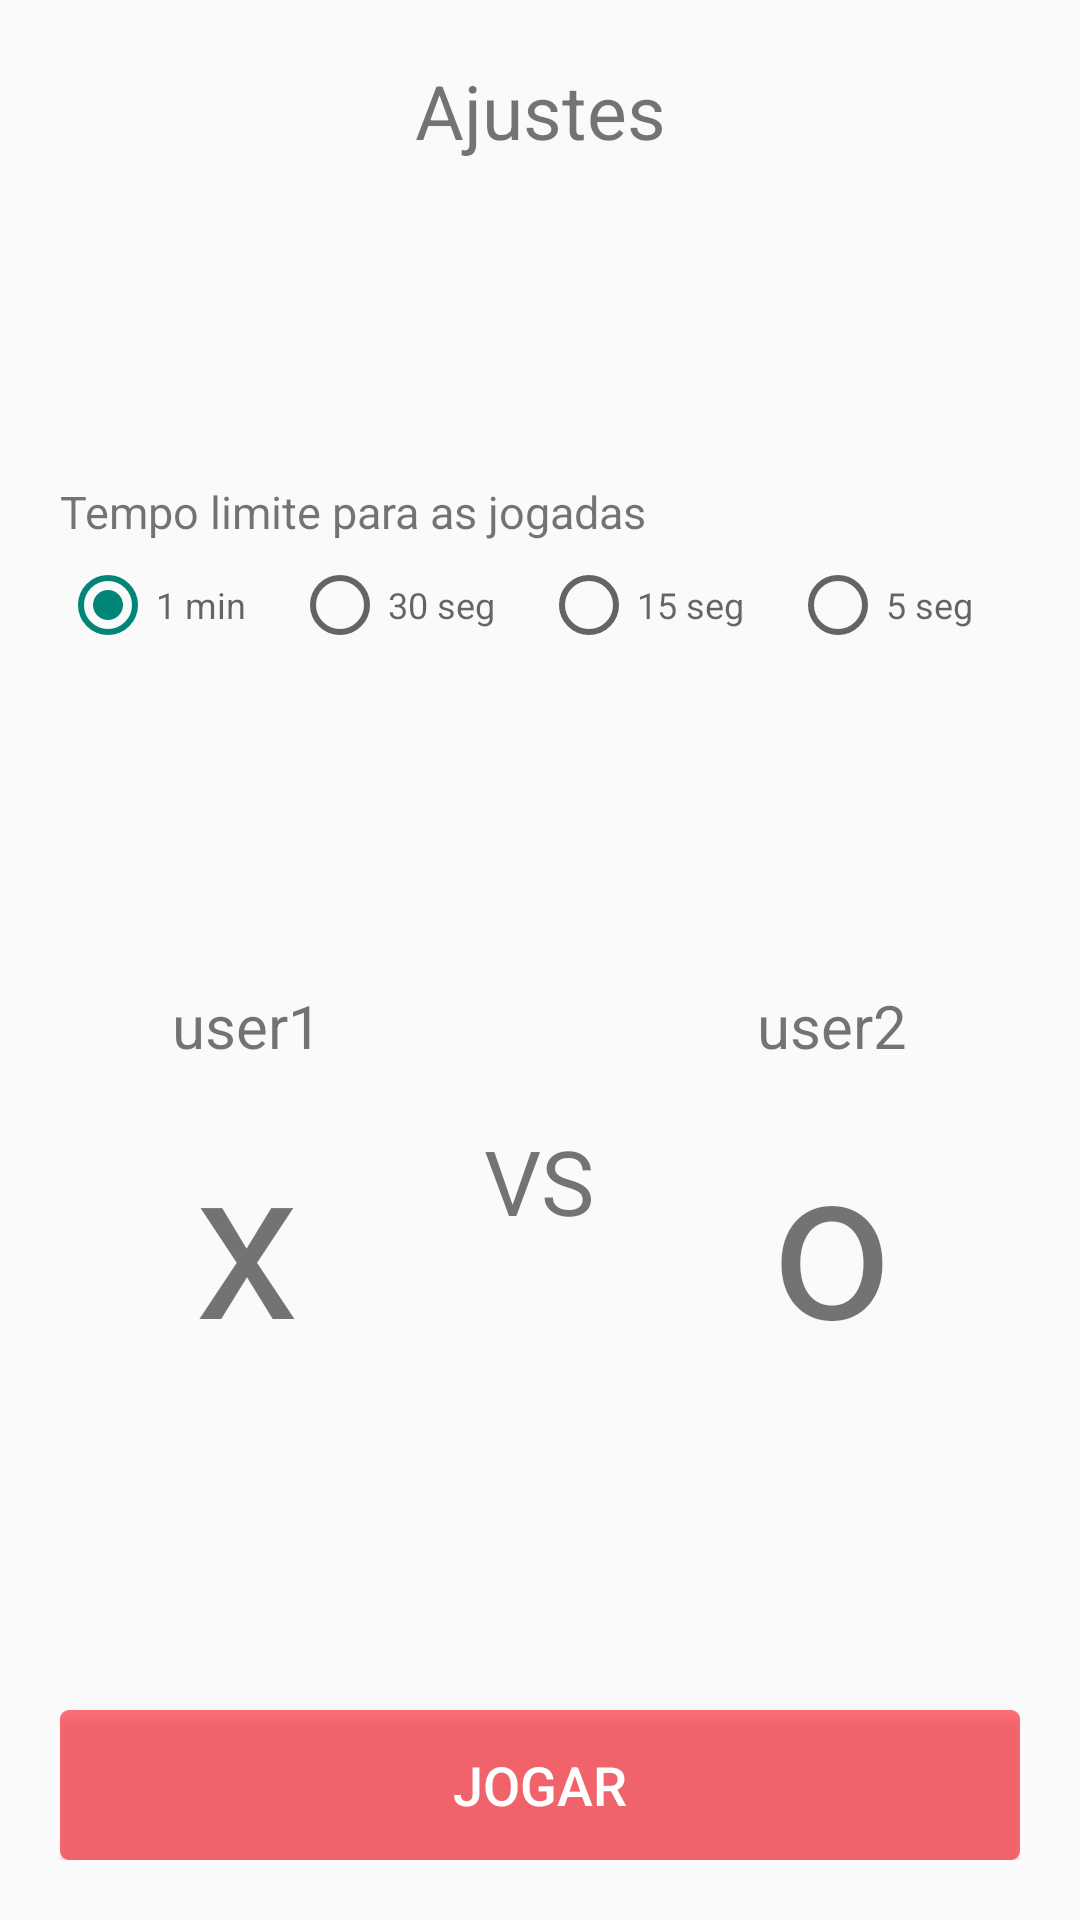

Here is an Android app screen rendered from its layout file. Give the layout XML and the strings, colors and styles it references.
<!-- AndroidManifest.xml: application theme AppTheme -->
<!-- res/layout/activity_set_time.xml -->
<LinearLayout
    xmlns:android="http://schemas.android.com/apk/res/android"
    xmlns:tools="http://schemas.android.com/tools"
    android:layout_width="fill_parent"
    android:layout_height="fill_parent"
    android:padding="20dp"
    android:orientation="vertical"
    tools:context="br.com.oficinadocodigo.SetTimeActivity">

        <LinearLayout
            android:layout_weight="1"
            android:layout_width="fill_parent"
            android:layout_height="wrap_content"
            >

            <TextView
                android:layout_width="fill_parent"
                android:layout_height="wrap_content"
                android:gravity="center"
                android:text="Ajustes"
                android:textSize="25sp"
                android:id="@+id/textView" />
        </LinearLayout>


    <LinearLayout
        android:layout_weight="1"
        android:layout_width="fill_parent"
        android:layout_height="wrap_content"
        android:orientation="vertical">

        <TextView
            android:layout_marginBottom="5dp"
            android:layout_width="fill_parent"
            android:layout_height="wrap_content"
            android:text="Tempo limite para as jogadas"
            android:textSize="15sp"
            />

        <RadioGroup
            android:id="@+id/rg"
            android:layout_width="fill_parent"
            android:layout_height="fill_parent"
            android:orientation="horizontal"
            >
                    <RadioButton
                        android:id="@+id/rb1"
                        android:checked="true"
                        android:textSize="12sp"
                        android:layout_weight="1"
                        android:layout_height="wrap_content"
                        android:layout_width="wrap_content"
                        android:hint="1 min"/>

                    <RadioButton
                        android:layout_height="wrap_content"
                        android:layout_width="wrap_content"
                        android:textSize="12sp"
                        android:id="@+id/rb2"
                        android:layout_weight="1"
                        android:hint="30 seg"/>

                    <RadioButton
                        android:layout_height="wrap_content"
                        android:layout_width="wrap_content"
                        android:id="@+id/rb3"
                        android:textSize="12sp"
                        android:layout_weight="1"
                        android:hint="15 seg"/>

                    <RadioButton
                        android:layout_height="wrap_content"
                        android:layout_width="wrap_content"
                        android:id="@+id/rb4"
                        android:textSize="12sp"
                        android:layout_weight="1"
                        android:hint="5 seg"/>
        </RadioGroup>
    </LinearLayout>

    <LinearLayout
        android:layout_weight="0.1"
        android:orientation="horizontal"
        android:layout_width="fill_parent"
        android:layout_height="wrap_content">

        <LinearLayout
            android:layout_weight="2"
            android:orientation="vertical"
            android:layout_width="wrap_content"
            android:layout_height="fill_parent">

            <LinearLayout
                android:layout_weight="1"
                android:orientation="horizontal"
                android:layout_width="fill_parent"
                android:layout_height="wrap_content">
                <TextView
                    android:id="@+id/p1"
                    android:textSize="20sp"
                    android:gravity="center_horizontal"
                    android:padding="4dp"
                    android:textAlignment="center"
                    android:text="user1"
                    android:layout_width="fill_parent"
                    android:layout_height="wrap_content" />
            </LinearLayout>

            <LinearLayout
                android:layout_weight="4"
                android:orientation="horizontal"
                android:layout_width="fill_parent"
                android:layout_height="wrap_content">

                <TextView
                    android:layout_weight="1"
                    android:text="x"
                    android:gravity="center"
                    android:textSize="70sp"
                    android:id="@+id/simbolP1"
                    android:layout_width="fill_parent"
                    android:layout_height="fill_parent" />

            </LinearLayout>


        </LinearLayout>

        <LinearLayout
            android:background="@null"
            android:layout_weight="1"
            android:gravity="center"
            android:layout_width="wrap_content"
            android:layout_height="fill_parent">

            <TextView
                android:text="VS"
                android:textSize="30sp"
                android:layout_width="wrap_content"
                android:layout_height="wrap_content" />
        </LinearLayout>

        <LinearLayout
            android:layout_weight="2"
            android:layout_width="wrap_content"
            android:layout_height="fill_parent"
            android:orientation="vertical">

            <LinearLayout
                android:layout_weight="1"
                android:orientation="horizontal"
                android:layout_width="fill_parent"
                android:layout_height="wrap_content">
                <TextView
                    android:id="@+id/p2"
                    android:textSize="20sp"
                    android:gravity="center_horizontal"
                    android:padding="4dp"
                    android:textAlignment="center"
                    android:text="user2"
                    android:layout_width="fill_parent"
                    android:layout_height="wrap_content" />
            </LinearLayout>
            <LinearLayout
                android:layout_weight="4"
                android:orientation="vertical"
                android:gravity="center"
                android:layout_width="fill_parent"
                android:layout_height="wrap_content">

                <TextView
                    android:text="o"
                    android:gravity="center"
                    android:textSize="70sp"
                    android:id="@+id/simbolP2"
                    android:layout_width="wrap_content"
                    android:layout_height="wrap_content" />

            </LinearLayout>

        </LinearLayout>


    </LinearLayout>


    <LinearLayout
        android:layout_weight="1"
        android:layout_width="fill_parent"
        android:layout_height="wrap_content"
        android:layout_gravity="bottom"
        >

        <Button
            android:layout_width="fill_parent"
            android:layout_height="50dp"
            android:text="@string/jogarBtn"
            android:layout_gravity="bottom"
            android:background="@drawable/botao_principal"
            android:textColor="@color/white"
            android:textSize="18sp"
            android:id="@+id/btn_save_adjust"
            />

    </LinearLayout>

</LinearLayout>
<!-- resources referenced by this layout -->
<resources>
  <item name="white" type="color">#FFF</item>
  <!-- drawable botao_principal (drawable) -->
  <?xml version="1.0" encoding="utf-8"?>
  <selector xmlns:android="http://schemas.android.com/apk/res/android">
  
      <item android:state_pressed="true" >
          <shape>
              <solid
                  android:color="@color/green" />
              <corners
                  android:radius="3dp" />
          </shape>
      </item>
      <item>
          <shape>
              <solid
                  android:color="@color/vermelhoclaro" />
              <corners
                  android:radius="3dp" />
          </shape>
      </item>
  
  </selector>
  <string name="jogarBtn">JOGAR</string>
  <style name="AppTheme" parent="Theme.AppCompat.Light.DarkActionBar">
          
      </style>
  <item name="green" type="color">#4ACF91</item>
  <item name="vermelhoclaro" type="color">#99ff1521</item>
</resources>
